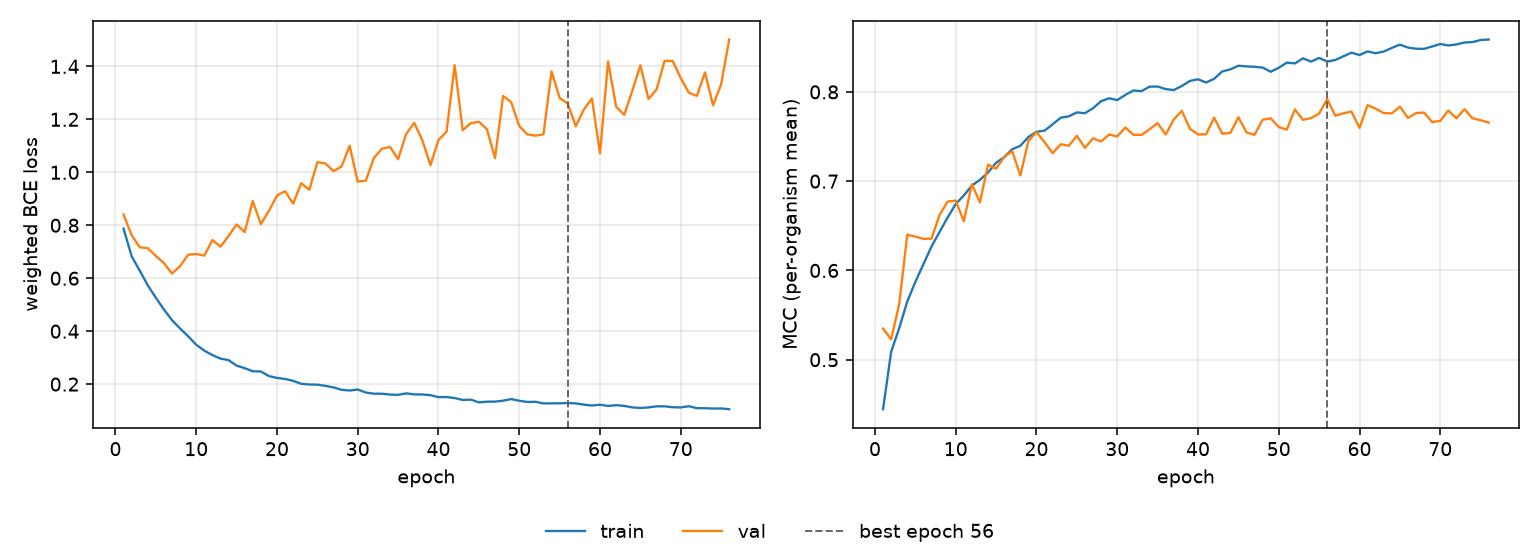

Data behind this chart, as committed beside it:
epoch, tr_loss, vl_loss, tr_mcc, vl_mcc, is_best
1, 0.7876, 0.8401, 0.4446, 0.5348, False
2, 0.6831, 0.7631, 0.5086, 0.5228, False
3, 0.6289, 0.717, 0.5353, 0.5621, False
4, 0.5731, 0.7134, 0.5653, 0.64, False
5, 0.5264, 0.6841, 0.5871, 0.6379, False
6, 0.482, 0.6571, 0.607, 0.6354, False
7, 0.4415, 0.6175, 0.6268, 0.6356, False
8, 0.4102, 0.6455, 0.6432, 0.6623, False
9, 0.3808, 0.6887, 0.6594, 0.6772, False
10, 0.3488, 0.6914, 0.6744, 0.6783, False
11, 0.3266, 0.6854, 0.684, 0.6551, False
12, 0.3097, 0.7443, 0.695, 0.6967, False
13, 0.2965, 0.7191, 0.7015, 0.6762, False
14, 0.2907, 0.7591, 0.7097, 0.7185, False
15, 0.27, 0.8035, 0.7206, 0.714, False
16, 0.2603, 0.7741, 0.7269, 0.727, False
17, 0.2486, 0.8917, 0.7358, 0.7335, False
18, 0.2479, 0.8044, 0.7396, 0.7063, False
19, 0.2304, 0.8545, 0.7495, 0.745, False
20, 0.2234, 0.9118, 0.7553, 0.755, False
21, 0.2195, 0.9285, 0.7566, 0.7437, False
22, 0.2125, 0.8818, 0.7636, 0.7313, False
23, 0.2014, 0.959, 0.7711, 0.7414, False
24, 0.1985, 0.9339, 0.7726, 0.7396, False
25, 0.198, 1.038, 0.777, 0.7508, False
26, 0.1935, 1.034, 0.7761, 0.7373, False
27, 0.1877, 1.004, 0.7817, 0.748, False
28, 0.1786, 1.022, 0.7896, 0.7445, False
29, 0.1758, 1.1, 0.7928, 0.7522, False
30, 0.1797, 0.9645, 0.7908, 0.7501, False
31, 0.1683, 0.9685, 0.7966, 0.7602, False
32, 0.1639, 1.054, 0.8016, 0.7519, False
33, 0.1638, 1.089, 0.8009, 0.7519, False
34, 0.1606, 1.096, 0.8059, 0.7581, False
35, 0.1596, 1.049, 0.806, 0.7651, False
36, 0.165, 1.145, 0.8031, 0.7522, False
37, 0.1613, 1.187, 0.8021, 0.7691, False
38, 0.161, 1.121, 0.8066, 0.7788, False
39, 0.1584, 1.027, 0.8123, 0.7586, False
40, 0.1508, 1.122, 0.8142, 0.7524, False
41, 0.1513, 1.153, 0.8105, 0.7524, False
42, 0.1474, 1.404, 0.8147, 0.7711, False
43, 0.1404, 1.159, 0.8229, 0.7532, False
44, 0.1415, 1.186, 0.8252, 0.754, False
45, 0.1312, 1.191, 0.8293, 0.7716, False
46, 0.1337, 1.163, 0.8286, 0.7546, False
47, 0.134, 1.054, 0.8281, 0.7519, False
48, 0.1374, 1.288, 0.8273, 0.7687, False
49, 0.1436, 1.265, 0.8226, 0.7704, False
50, 0.1371, 1.175, 0.827, 0.7606, False
51, 0.1327, 1.143, 0.8328, 0.7577, False
52, 0.1334, 1.138, 0.8319, 0.7804, False
53, 0.1271, 1.144, 0.8376, 0.7687, False
54, 0.1275, 1.381, 0.834, 0.7707, False
55, 0.1276, 1.281, 0.8381, 0.7757, False
56, 0.1286, 1.26, 0.834, 0.7921, True
57, 0.1273, 1.174, 0.8357, 0.7733, False
58, 0.1226, 1.237, 0.8398, 0.776, False
59, 0.1193, 1.279, 0.8439, 0.778, False
60, 0.1222, 1.071, 0.8413, 0.7597, False
... 16 more rows
